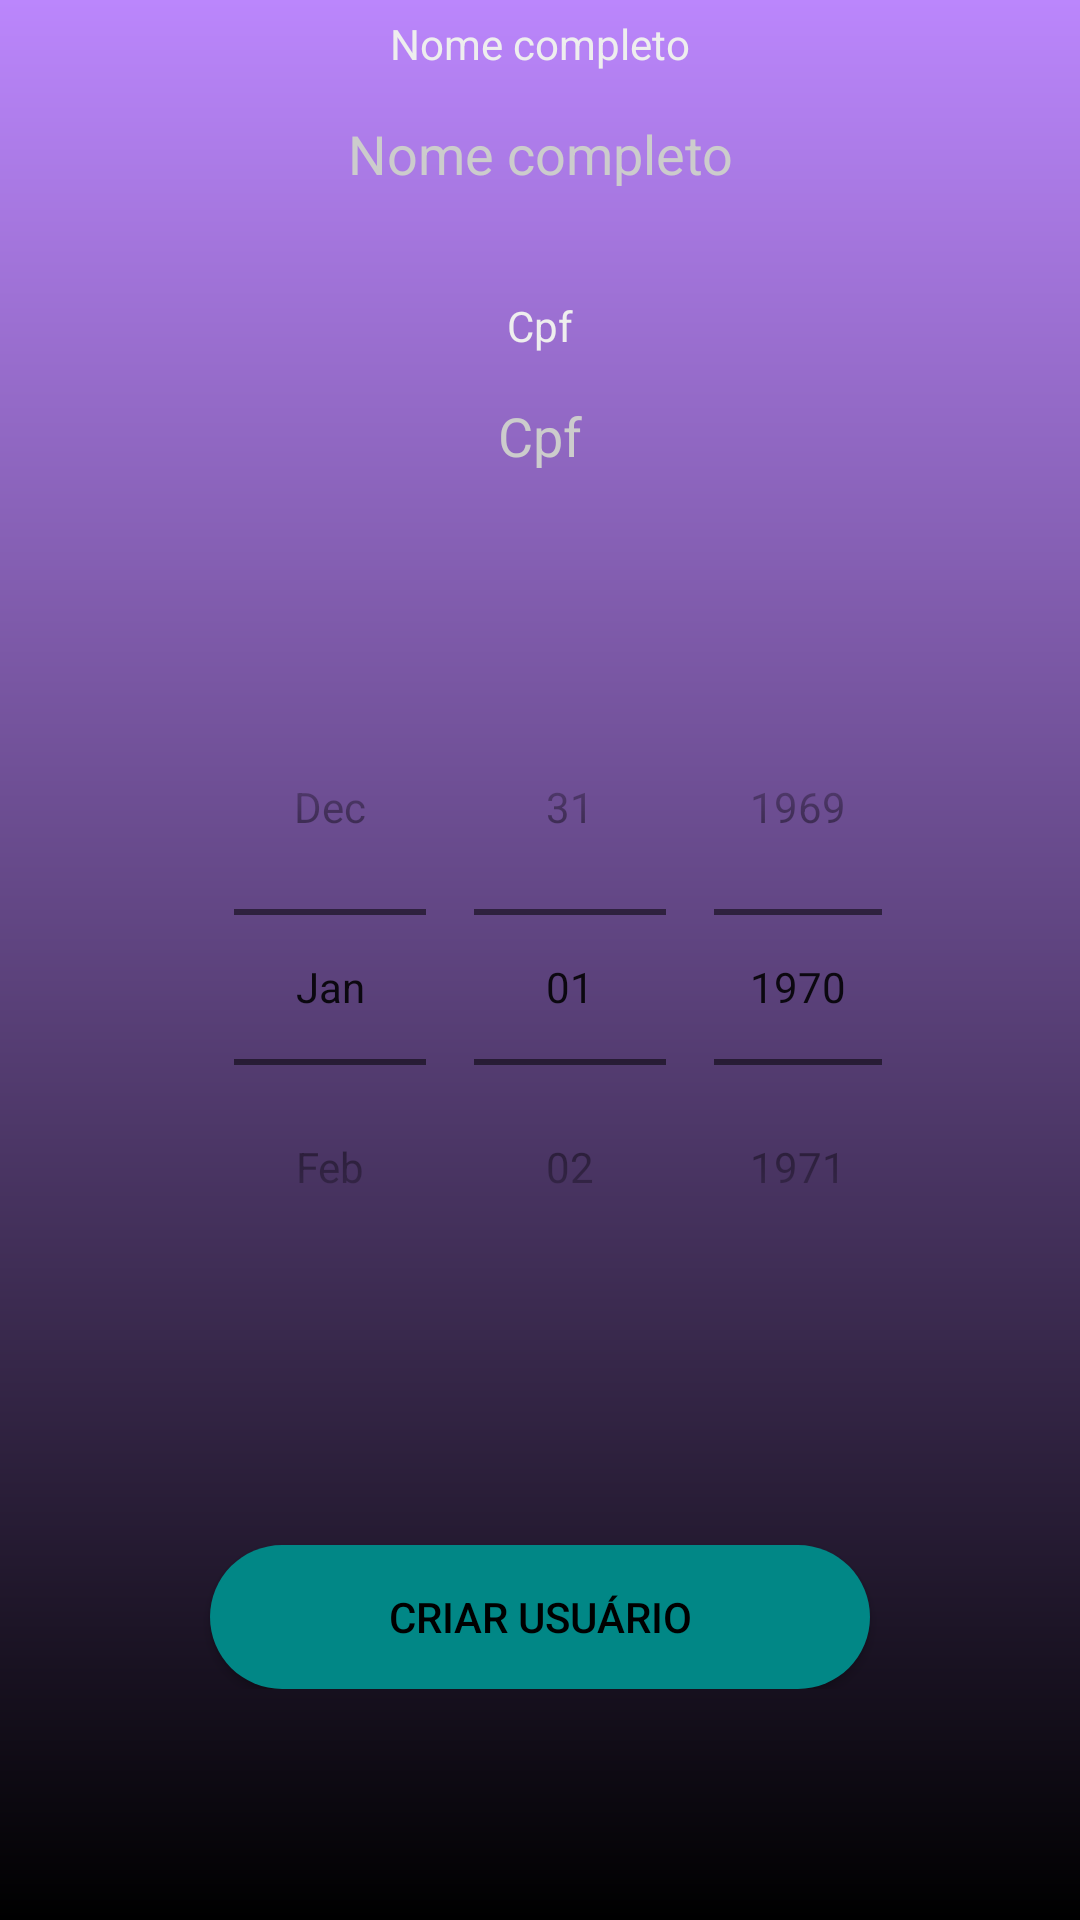

Android layout source for this screen:
<!-- AndroidManifest.xml: application theme Theme.DesafioKotlin -->
<!-- res/layout/activity_criar_pessoa.xml -->
<?xml version="1.0" encoding="utf-8"?>
<ScrollView xmlns:android="http://schemas.android.com/apk/res/android"
    xmlns:tools="http://schemas.android.com/tools"
    android:layout_width="match_parent"
    android:layout_height="match_parent"
    android:background="@drawable/login_bg">

    <LinearLayout
        android:layout_width="match_parent"
        android:layout_height="wrap_content"
        android:orientation="vertical">


        <TextView
            android:layout_width="wrap_content"
            android:layout_height="wrap_content"
            android:layout_gravity="center_horizontal"
            android:textColor="#EEE"
            android:text="@string/Nome"
            android:layout_marginTop="5dp"/>

        <EditText
            android:id="@+id/nome"
            android:layout_width="match_parent"
            android:layout_height="50dp"
            android:background="@drawable/login_edittext_bg"
            android:layout_marginTop="15dp"
            android:layout_marginLeft="50dp"
            android:layout_marginRight="50dp"
            android:textAlignment="center"
            android:textColor="@color/black"
            android:textColorHint="#CCC"
            android:hint="@string/Nome"
            android:gravity="center_horizontal"
            android:autofillHints=""
            />

        <TextView
            android:layout_width="wrap_content"
            android:layout_height="wrap_content"
            android:layout_gravity="center_horizontal"
            android:textColor="#EEE"
            android:text="@string/cpf"
            android:layout_marginTop="10dp"/>

        <EditText
            android:id="@+id/cpf"
            android:layout_width="match_parent"
            android:layout_height="50dp"
            android:inputType="number"
            android:background="@drawable/login_edittext_bg"
            android:layout_marginTop="15dp"
            android:layout_marginLeft="50dp"
            android:layout_marginRight="50dp"
            android:textAlignment="center"
            android:textColor="@color/black"
            android:textColorHint="#CCC"
            android:hint="@string/cpf"
            android:gravity="center_horizontal"
            android:autofillHints="" />

        <DatePicker
            android:id="@+id/dtNascimento"
            android:layout_width="wrap_content"
            android:layout_height="wrap_content"
            android:layout_marginLeft="70dp"
            android:layout_marginTop="40dp"
            android:layout_marginRight="50dp"
            android:calendarViewShown="false"
            android:datePickerMode="spinner"
            android:layout_marginStart="70dp"
            android:layout_marginEnd="50dp" />

        <Button
            android:id="@+id/btn_register_account"
            android:layout_width="match_parent"
            android:layout_height="wrap_content"
            android:background="@drawable/login_button_bg"
            android:text="@string/criar_pessoa"
            android:textColor="@color/black"
            android:layout_marginLeft="70dp"
            android:layout_marginRight="70dp"
            android:layout_marginTop="80dp"/>



    </LinearLayout>

</ScrollView>
<!-- resources referenced by this layout -->
<resources>
  <!-- drawable login_bg (drawable) -->
  <?xml version="1.0" encoding="utf-8"?>
  <shape xmlns:android="http://schemas.android.com/apk/res/android">
      <solid android:color="@color/black" />
      <padding
          android:left="0dp"
          android:top="0dp"
          android:right="0dp"
          android:bottom="0dp" />
      <gradient
          android:angle="90"
          android:endColor="@color/purple_200"
          android:startColor="@color/black"
          android:type="linear"/>
  
  </shape>
  <!-- drawable login_button_bg (drawable) -->
  <?xml version="1.0" encoding="utf-8"?>
  <shape xmlns:android="http://schemas.android.com/apk/res/android">
      <solid android:color="@color/teal_700"/>
      <corners android:radius="50dp"/>
      <padding android:left="0dp" android:top="0dp" android:right="0dp" android:bottom="0dp" />
  </shape>
  <string name="Nome">Nome completo</string>
  <string name="cpf">Cpf</string>
  <string name="criar_pessoa">Criar usuário</string>
  <style name="Theme.DesafioKotlin" parent="Theme.MaterialComponents.DayNight.DarkActionBar">
          
          <item name="colorPrimary">@color/purple_500</item>
          <item name="colorPrimaryVariant">@color/purple_700</item>
          <item name="colorOnPrimary">@color/white</item>
          
          <item name="colorSecondary">@color/teal_200</item>
          <item name="colorSecondaryVariant">@color/teal_700</item>
          <item name="colorOnSecondary">@color/black</item>
          
          <item name="android:statusBarColor" tools:targetApi="l">?attr/colorPrimaryVariant</item>
          
      </style>
  <!-- not gathered from this repository: default colours our renderer supplied (Android Studio template values) -->
  <color name="purple_200">#FFBB86FC</color>
  <color name="purple_500">#FF6200EE</color>
  <color name="purple_700">#FF3700B3</color>
  <color name="teal_200">#FF03DAC5</color>
  <color name="teal_700">#FF018786</color>
  <color name="black">#FF000000</color>
  <color name="white">#FFFFFFFF</color>
</resources>
